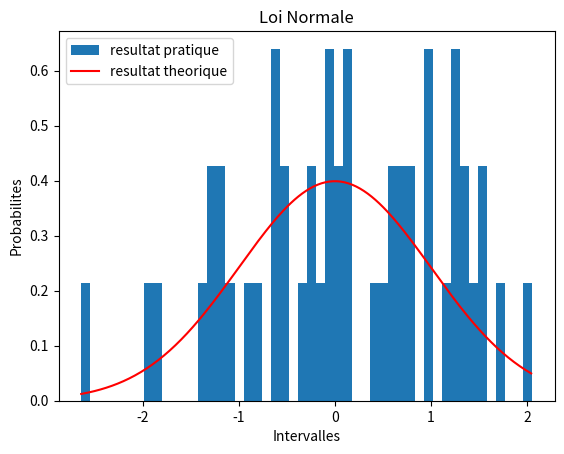
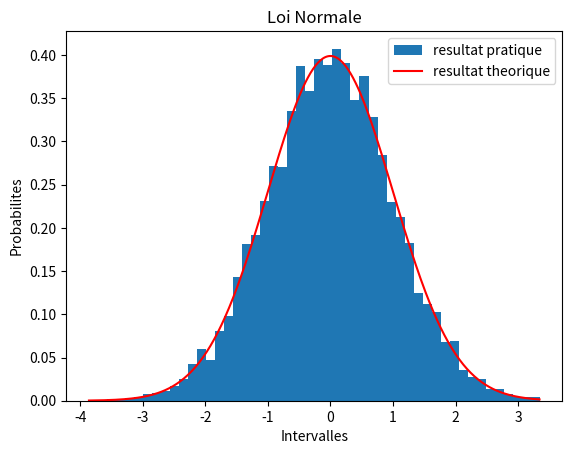
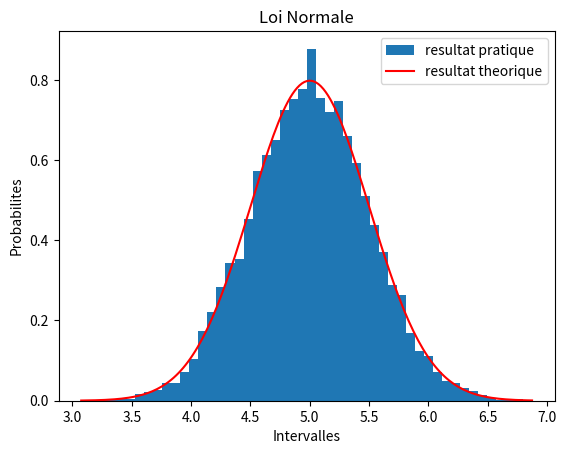
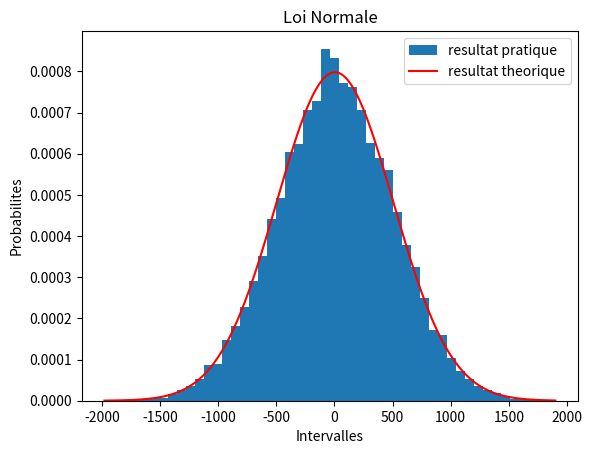

The matplotlib source for these figures, in order:
import numpy as np
import numpy.random as loi
import scipy.stats as loiT
import matplotlib.pyplot as plt


# TP PROBAS et STATISTIQUES en PYTHON 2
# EXERCICE 1 : comparaison de lois uniformes : theorique & pratique


# Loi xxx # A COMPLETER...

def loi_unif(nb_val, min, max, barres, pas):

    # Loi pratique (valeurs aleatoires)
    xp = loi.uniform(min, max, size=nb_val) 

    # Loi theorique
    vec = np.arange(min, max, pas)
    xt = loiT.uniform.pdf(vec, min, max - min)

    # Affichage
    plt.figure()
    plt.hist(xp, barres, density=True, label='resultat pratique')
    plt.plot(vec, xt, 'r', label='resultat theorique') # A MODIFIER dans le cas discret par 'or'
    plt.title('Loi Uniforme')
    plt.xlabel('Intervalles')
    plt.ylabel('Probabilites')
    plt.legend()
    plt.show()


def loi_expo(nb_val, λ, barres, pas): 

    # Loi pratique (valeurs aleatoires)
    xp = loi.exponential(1/λ, size=nb_val)

    # Normalisation
    mini = min(xp)
    maxi = max(xp)

    # Loi theorique
    vec = np.arange(mini, maxi, pas)
    xt = loiT.expon.pdf(vec, 0, 1/λ)

    # Affichage
    plt.figure()
    plt.hist(xp, barres, density=True, label='resultat pratique')
    plt.plot(vec, xt, 'r', label='resultat theorique') # A MODIFIER dans le cas discret par 'or'
    plt.title('Loi Exponentielle') 
    plt.xlabel('Intervalles')
    plt.ylabel('Probabilites')
    plt.legend()
    plt.show()

def loi_geom(nb_val, p, barres, pas): # A COMPLETER...

    # Loi pratique (valeurs aleatoires)
    xp = loi.geometric(p, size=nb_val) # A COMPLETER...

    # Normalisation
    mini = min(xp)
    maxi = max(xp)

    # Loi theorique
    vec = np.arange(mini, maxi, pas)
    xt = loiT.geom.pmf(vec, p, loc = 0)

    # Affichage
    plt.figure()
    plt.hist(xp, barres, density=True, label='resultat pratique')
    plt.plot(vec, xt, 'or', label='resultat theorique') # A MODIFIER dans le cas discret par 'or'
    plt.title('Loi Géométrique')
    plt.xlabel('Intervalles')
    plt.ylabel('Probabilites')
    plt.legend()
    plt.show()

def loi_pois(nb_val, λ, barres, pas): # A COMPLETER...

    # Loi pratique (valeurs aleatoires)
    xp = loi.poisson(λ, size=nb_val) # A COMPLETER...

    # Normalisation
    mini = min(xp)
    maxi = max(xp)

    # Loi theorique
    vec = np.arange(mini, maxi, pas)
    xt = loiT.poisson.pmf(vec, λ, loc = 0)

    # Affichage
    plt.figure()
    plt.hist(xp, barres, density=True, label='resultat pratique')
    plt.plot(vec, xt, 'or', label='resultat theorique') # A MODIFIER dans le cas discret par 'or'
    plt.title('Loi de Poisson')
    plt.xlabel('Intervalles')
    plt.ylabel('Probabilites')
    plt.legend()
    plt.show()

def loi_norm(nb_val, μ, σ, barres, pas): # A COMPLETER...

    # Loi pratique (valeurs aleatoires)
    xp = loi.normal(μ, σ, size=nb_val) # A COMPLETER...

    # Normalisation
    mini = min(xp)
    maxi = max(xp)

    # Loi theorique
    vec = np.arange(mini, maxi, pas)
    xt = loiT.norm.pdf(vec, μ, σ)

    # Affichage
    plt.figure()
    plt.hist(xp, barres, density=True, label='resultat pratique')
    plt.plot(vec, xt, 'r', label='resultat theorique') # A MODIFIER dans le cas discret par 'or'
    plt.title('Loi Normale')
    plt.xlabel('Intervalles')
    plt.ylabel('Probabilites')
    plt.legend()
    plt.show()

# DEBUT DU PROGRAMME PRINCIPAL

# Constante
nb_barres = 50
pas_reel = 0.02
pas_discret = 1

# (a) Tests de la loi Uniforme : loi discrete ou reelle au choix...
# 50 valeurs suivant une loi uniforme (min=0 & max=20)
#loi_unif(50, 0, 20, nb_barres, pas_reel)
# 10000 valeurs suivant une loi uniforme (min=0 & max=20)
#loi_unif(10000, 0, 20, nb_barres, pas_reel)
# 10000 valeurs suivant une loi uniforme (min=-5 & max=5)
#loi_unif(10000, -5, 5, nb_barres, pas_reel)

# (b) Tests de la loi Exponentielle : loi reelle
# 50 valeurs suivant une loi expon (min=0 & max=20)
#loi_expo(50, 0.02, nb_barres, pas_reel)
# 10000 valeurs suivant une loi expon 
#loi_expo(10000, 0.02, nb_barres, pas_reel)
# 10000 valeurs suivant une loi expon 
#loi_expo(10000, 0.08, nb_barres, pas_reel)

# (a) Tests de la loi Uniforme : loi discrete ou reelle au choix...
# 50 valeurs suivant une loi géométrique
#loi_geom(50, 0.07, nb_barres, pas_discret)
# 10000 valeurs suivant une loi géométrique
#loi_geom(10000, 0.07, nb_barres, pas_discret)
# 10000 valeurs suivant une loi géométrique
#loi_geom(10000, 0.2, nb_barres, pas_discret)

# (a) Tests de la loi Uniforme : loi discrete ou reelle au choix...
# 50 valeurs suivant une loi géométrique
#loi_pois(50, 5, nb_barres, pas_discret)
# 10000 valeurs suivant une loi géométrique
#loi_pois(10000, 5, nb_barres, pas_discret)
# 10000 valeurs suivant une loi de poisson
#loi_pois(10000, 0.5, nb_barres, pas_discret)
# 10000 valeurs suivant une loi géométrique
#loi_pois(10000, 50, nb_barres, pas_discret)

# (b) Tests de la loi Exponentielle : loi reelle
# 50 valeurs suivant une loi expon (min=0 & max=20)
loi_norm(50, 0, 1, nb_barres, pas_reel)
# 10000 valeurs suivant une loi expon 
loi_norm(10000, 0, 1,  nb_barres, pas_reel)
# 10000 valeurs suivant une loi expon 
loi_norm(10000, 5, 0.5, nb_barres, pas_reel)
# 10000 valeurs suivant une loi expon 
loi_norm(10000, 5, 500, nb_barres, pas_reel)

